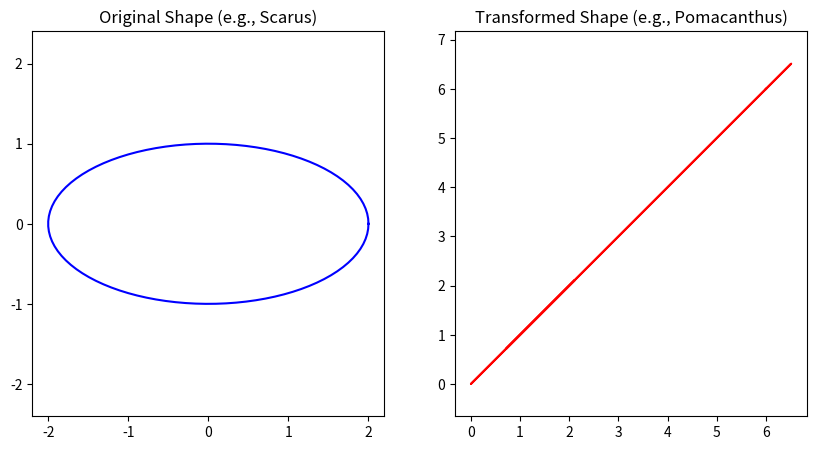

Write Python code to recreate this figure.
import numpy as np
import matplotlib.pyplot as plt

def transform_points(x, y):
    # Example nonlinear transformation inspired by Thompson: quadratic warp
    # p(x,y) = x^2 + xy + y^2 + x + y; q(x,y) similar (adjust as needed)
    p = x**2 + x*y + y**2 + x + y
    q = x**2 + x*y + y**2 + x + y
    return p, q

# Generate a simple 'fish' shape as points (ellipse for body)
theta = np.linspace(0, 2*np.pi, 100)
original_x = 2 * np.cos(theta)  # Elongated ellipse
original_y = np.sin(theta)

# Apply transformation
transformed_x, transformed_y = transform_points(original_x, original_y)

# Plot original and transformed
fig, axs = plt.subplots(1, 2, figsize=(10, 5))
axs[0].plot(original_x, original_y, 'b-')
axs[0].set_title('Original Shape (e.g., Scarus)')
axs[0].axis('equal')
axs[1].plot(transformed_x, transformed_y, 'r-')
axs[1].set_title('Transformed Shape (e.g., Pomacanthus)')
axs[1].axis('equal')
plt.show()